Run: headless pygame with SDL's dummy video driver; simulated clock (each Clock.tick advances the game by its frame time, no real sleeping); random seed 0; keys injected as events and as key.get_pressed() state; mouse plan: one left click at the window centre at the start of phase 2, then a move to the lower-right quarter at the start of phase 3.
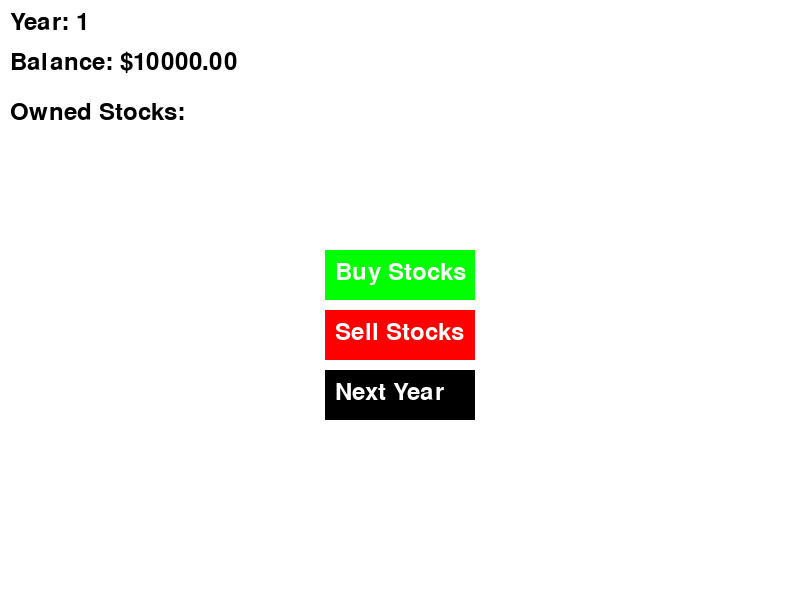
Frame 1 of 4 · flips 1–60 · no input
Frame 2 of 4 · flips 61–180 · clicked the window centre · tapped SPACE, RETURN · held RIGHT (→), D · screen unchanged from frame 1, image omitted
Frame 3 of 4 · flips 181–300 · moved the mouse to the lower-right quarter · held DOWN (↓), S · screen unchanged from frame 2, image omitted
Frame 4 of 4 · flips 301–420 · held LEFT (←), A, UP (↑), W · screen unchanged from frame 3, image omitted

The pygame program that drew these frames:

import pygame
import random

# Initialize Pygame
pygame.init()

# Screen dimensions
WIDTH, HEIGHT = 800, 600
screen = pygame.display.set_mode((WIDTH, HEIGHT))
pygame.display.set_caption("Stock Portfolio Game")

# Colors
WHITE = (255, 255, 255)
BLACK = (0, 0, 0)
GREEN = (0, 255, 0)
RED = (255, 0, 0)

# Fonts
FONT = pygame.font.Font(None, 36)

# Helper functions
def draw_text(screen, text, x, y, color=BLACK, font=FONT):
    """Draws text on the screen."""
    label = font.render(text, True, color)
    screen.blit(label, (x, y))

class Button:
    def __init__(self, x, y, width, height, text, color, text_color, action=None):
        self.rect = pygame.Rect(x, y, width, height)
        self.text = text
        self.color = color
        self.text_color = text_color
        self.action = action

    def draw(self, screen):
        pygame.draw.rect(screen, self.color, self.rect)
        draw_text(screen, self.text, self.rect.x + 10, self.rect.y + 10, self.text_color)

    def is_clicked(self, event):
        if event.type == pygame.MOUSEBUTTONDOWN:
            if self.rect.collidepoint(event.pos):
                return True
        return False

# Classes for game logic
class Company:
    def __init__(self, name, category, price, scenarios_owned, scenarios_not_owned):
        self.name = name
        self.category = category
        self.price = price
        self.previous_price = price  # Store the previous price for price change calculations
        self.scenarios_owned = scenarios_owned
        self.scenarios_not_owned = scenarios_not_owned
        
        self.owned_stocks = 0

    def update_price(self):
        """Simulate stock price fluctuation based on category."""
        self.previous_price = self.price
        if self.category == "emerging":
            change = random.uniform(-0.2, 0.5)
        elif self.category == "fading":
            change = random.uniform(-0.3, 0.1)
        else:
            change = random.uniform(-0.1, 0.1)
        self.price += self.price * change
        self.price = max(round(self.price, 2), 1)

    def choose_scenario(self, owned):
        """Choose a scenario for the company and apply the effect."""
        scenarios = self.scenarios_owned if owned else self.scenarios_not_owned
        scenario = random.choice(scenarios)
        effect = ""
        additional_effect = ""
        color = GREEN if scenarios.index(scenario) == 0 else RED
        if scenarios.index(scenario) == 0:  # Positive impact
            increase_percentage = random.uniform(0.1, 0.3)  # 10% to 30% increase
            self.price += self.price * increase_percentage
            self.price = round(self.price, 2)
            effect = f"Scenario: {scenario} - Stock price increased by {round(increase_percentage * 100, 1)}%"
            additional_increase = random.uniform(0.1,0.3)
            self.price += self.price * additional_increase
            self.price = round(self.price, 2)
            additional_effect = f" Additional increase: {round(additional_increase * 100, 1)}%"
            return effect, additional_effect, color
        elif scenarios.index(scenario) == 1:  # Negative impact
            decrease_percentage = random.uniform(0.1, 0.3)  # 10% to 30% decrease
            self.price -= self.price * decrease_percentage
            self.price = max(round(self.price, 2), 1)
            effect = f"Scenario: {scenario} - Stock price decreased by {round(decrease_percentage * 100, 1)}%"
            additional_decrease = random.uniform(0.1,0.3)
            self.price -= self.price * additional_decrease
            self.price = max(round(self.price, 2), 1)
            additional_effect = f" Additional decrease: {round(additional_decrease * 100, 1)}%"
            return effect, additional_effect, color
        return f"Scenario: No significant price change.", "", BLACK

class Portfolio:
    def __init__(self, initial_balance):
        self.balance = initial_balance
        self.stocks = {}

    def buy(self, company, quantity):
        cost = company.price * quantity
        if self.balance >= cost:
            if company.name in self.stocks:
                self.stocks[company.name]['quantity'] += quantity
            else:
                self.stocks[company.name] = {'quantity':quantity}
            self.balance -= cost
            company.owned_stocks += quantity
            return f"Bought {quantity} shares of {company.name}."
        return "Not enough funds."
    
    def sell(self, company, quantity):
        if company.name in self.stocks and self.stocks[company.name]['quantity'] >= quantity:
            revenue = company.price * quantity
            self.stocks[company.name]['quantity'] -= quantity
            self.balance += revenue
            company.owned_stocks -= quantity
            if self.stocks[company.name]['quantity'] == 0:
                del self.stocks[company.name]
            return f"Sold {quantity} shares of {company.name}."
        return "You don't own enough of this stock to sell."
    
    def get_owned_stocks(self):
        """Returns a list of owned stocks."""
        return [(name, data['quantity']) for name, data in self.stocks.items()]

    def calculate_portfolio_value(self, companies):
        """Calculates the current value of the portfolio."""
        total_value = self.balance
        for name, data in self.stocks.items():
            company = next((c for c in companies if c.name == name), None)
            if company:
                total_value += company.price * data['quantity']
        return total_value

# Game states
MAIN_MENU = "main_menu"
BUY_PAGE = "buy_page"
SCENARIO_PAGE = "scenario_page"
SELL_PAGE = "sell_page"

def main():
    # Initialize game variables
    running = True
    state = MAIN_MENU
    year = 1
    portfolio = Portfolio(initial_balance=10000)
    total_years = 10 #total game years
    years_passed = 0

    companies = [
        Company("Orange", "large", 5000.00, ["New product launch", "Market competition"], "Technology"),
        Company("Ezzon", "large", 1000.00, ["Government contract", "Antitrust investigation"], "Natural Oil"),
        Company("Bamazon", "large", 2000.00, ["Holiday sales spike", "Warehouse strike"], "E-commerce"),
        Company("Planetdollars", "large", 100.00, ["New lineup of drinks popular", "Boycott due to human rights concerns"], "Food & Beverage"),
        Company("RiseX", "emerging", 50.00, ["Venture capital funding", "Product failure"], "Startups"),
        Company("GreenTech", "emerging", 75.00, ["Environmental grant", "Technology setback"], "Renewable Energy"),
        Company("FossilCorp", "fading", 50.00, ["Cost-cutting measures", "Loss of major client"], "Energy"),
        Company("RetailCo", "small", 100.00, ["Local expansion", "Supply chain issues"], "Retail"),
        Company("BioFuture", "emerging", 300.00, ["Breakthrough drug", "Clinical trial failure"], "Biotechnology"),
        Company("TechGiant", "large", 1200.00, ["New AI product", "Data breach"], "Technology"),
        Company("LegacyInd", "fading", 30.00, ["Asset liquidation", "Bankruptcy rumors"], "Manufacturing"),
    ]
    scenario_text = ""
    additional_scenario_text = ""
    scenario_colors = []

    # Buttons
    buy_page_button = Button(WIDTH // 2 - 75, HEIGHT // 2 - 50, 150, 50, "Buy Stocks", GREEN, WHITE, action="buy_page")
    sell_page_button = Button(WIDTH // 2 - 75, HEIGHT // 2 + 10, 150, 50, "Sell Stocks", RED, WHITE, action="sell_page")
    next_year_button = Button(WIDTH // 2 - 75, HEIGHT // 2 + 70, 150, 50, "Next Year", BLACK, WHITE, action="next_year")
    back_button = Button(WIDTH // 2 - 75, HEIGHT - 100, 150, 50, "Back", RED, WHITE, action="back")

    buy_buttons = [
        Button(600, 100 + i * 50, 150, 40, "Buy", GREEN, WHITE, action=f"buy_{company.name}")
        for i, company in enumerate(companies)
    ]

    sell_buttons = [
        Button(600, 100 + i * 50, 80, 40, "Sell", RED, WHITE, action=f"sell_{company.name}")
        for i, company in enumerate(companies)
    ]
    
    while running:
        screen.fill(WHITE)

        if state == MAIN_MENU:
            draw_text(screen, f"Year: {year}", 10, 10, BLACK)
            draw_text(screen, f"Balance: ${portfolio.balance:.2f}", 10, 50, BLACK)
            draw_text(screen, "Owned Stocks:", 10, 100, BLACK)
            y_offset = 140
            for name, quantity in portfolio.get_owned_stocks():
                draw_text(screen, f"{name}: {quantity} shares", 10, y_offset, BLACK)
                company = next((company for company in companies if company.name == name), None)
                if company:
                    # Calculate the price change
                    price_change = company.price - company.previous_price
                    price_change_percentage = (price_change / company.previous_price) * 100
                    color = GREEN if price_change > 0 else RED
                    price_change_text = f"Change: {round(price_change_percentage, 2)}%"
                    draw_text(screen, price_change_text, 250, y_offset, color)
                y_offset += 30
            buy_page_button.draw(screen)
            sell_page_button.draw(screen)
            next_year_button.draw(screen)

        elif state == BUY_PAGE:
            draw_text(screen, "Buy Stocks", WIDTH // 2 - 100, 50, BLACK)
            for i, company in enumerate(companies):
                draw_text(screen, f"{company.name}: ${company.price:.2f}", 10, 100 + i * 50, BLACK)
                buy_buttons[i].draw(screen)
            back_button.draw(screen)

        elif state == SELL_PAGE:
            draw_text(screen, "Sell Stocks", WIDTH // 2 - 100, 50, BLACK)
            for i, company in enumerate(companies):
                draw_text(screen, f"{company.name}: ${company.price:.2f}", 10, 100 + i * 50, BLACK)
                sell_buttons[i].draw(screen)
            back_button.draw(screen)

        elif state == SCENARIO_PAGE:
            if year == 10:
                if back_button.is_clicked(event):
                    state = MAIN_MENU
                    year += 1
                    years_passed +=1
                    for company in companies:
                        company.update_price()
            else:
                if back_button.is_clicked(event):
                    state = MAIN_MENU
                    for company in companies:
                        company.update_price()
                    # Calculate the portfolio value and display the profit or loss
                    final_value = portfolio.calculate_portfolio_value(companies)
                    profit_loss = final_value - 10000
                    profit_loss_text = f"Final Profit/Loss: ${profit_loss:.2f}"
                    profit_loss_color = GREEN if profit_loss > 0 else RED
                    draw_text(screen, profit_loss_text, WIDTH // 2 - 150, HEIGHT // 2, profit_loss_color)
                    pygame.display.flip()
                    pygame.time.wait(3000)  # Wait for 3 seconds before going back to the main menu
                    pygame.quit()
            
            draw_text(screen, f"Year: {year}", 10, 10, BLACK)
            draw_text(screen, f"Balance: ${portfolio.balance:.2f}", 10, 50, BLACK)
            y_offset = 100
            for i in range(len(scenario_text.split('\n')) -1):
                draw_text(screen, scenario_text.split('\n')[i], 10, y_offset, scenario_colors[i])
                y_offset += 30
            y_offset = 100
            
            back_button.draw(screen)

        for event in pygame.event.get():
            if event.type == pygame.QUIT:
                running = False

            if state == MAIN_MENU:
                if buy_page_button.is_clicked(event):
                    state = BUY_PAGE
                elif sell_page_button.is_clicked(event):
                    state = SELL_PAGE
                elif next_year_button.is_clicked(event):
                    state = SCENARIO_PAGE
                    scenario_text = ""
                    additional_scenario_text = ""
                    scenario_colors = []
                    all_owned = True
                    for company in companies:
                        if company.name not in portfolio.stocks:
                            all_owned = False
                            break
                    for company in companies:
                        owned = company.name in portfolio.stocks
                        scenario, additional_effect, color = company.choose_scenario(owned if not all_owned else True)
                        scenario_text += f"{company.name}: {scenario}\n"
                        additional_scenario_text += f"{company.name}: {additional_effect}\n"
                        scenario_colors.append(color)

            elif state == BUY_PAGE:
                for i, button in enumerate(buy_buttons):
                    if button.is_clicked(event):
                        message = portfolio.buy(companies[i], 1)
                        print(message)  # Debugging output
                if back_button.is_clicked(event):
                    state = MAIN_MENU
            elif state == SELL_PAGE:
                for i, button in enumerate(sell_buttons):
                    if button.is_clicked(event):
                        if companies[i].name in portfolio.stocks and portfolio.stocks[companies[i].name]['quantity'] > 0:
                            message = portfolio.sell(companies[i], 1)
                        else:
                            message = f"You don't own any shares of {companies[i].name}."
                        print(message)  # Debugging output
                if back_button.is_clicked(event):
                    state = MAIN_MENU

            elif state == SCENARIO_PAGE:
                if back_button.is_clicked(event):
                    state = MAIN_MENU
                    year += 1
                    for company in companies:
                        company.update_price()

        pygame.display.flip()

if __name__ == "__main__":
    main()
